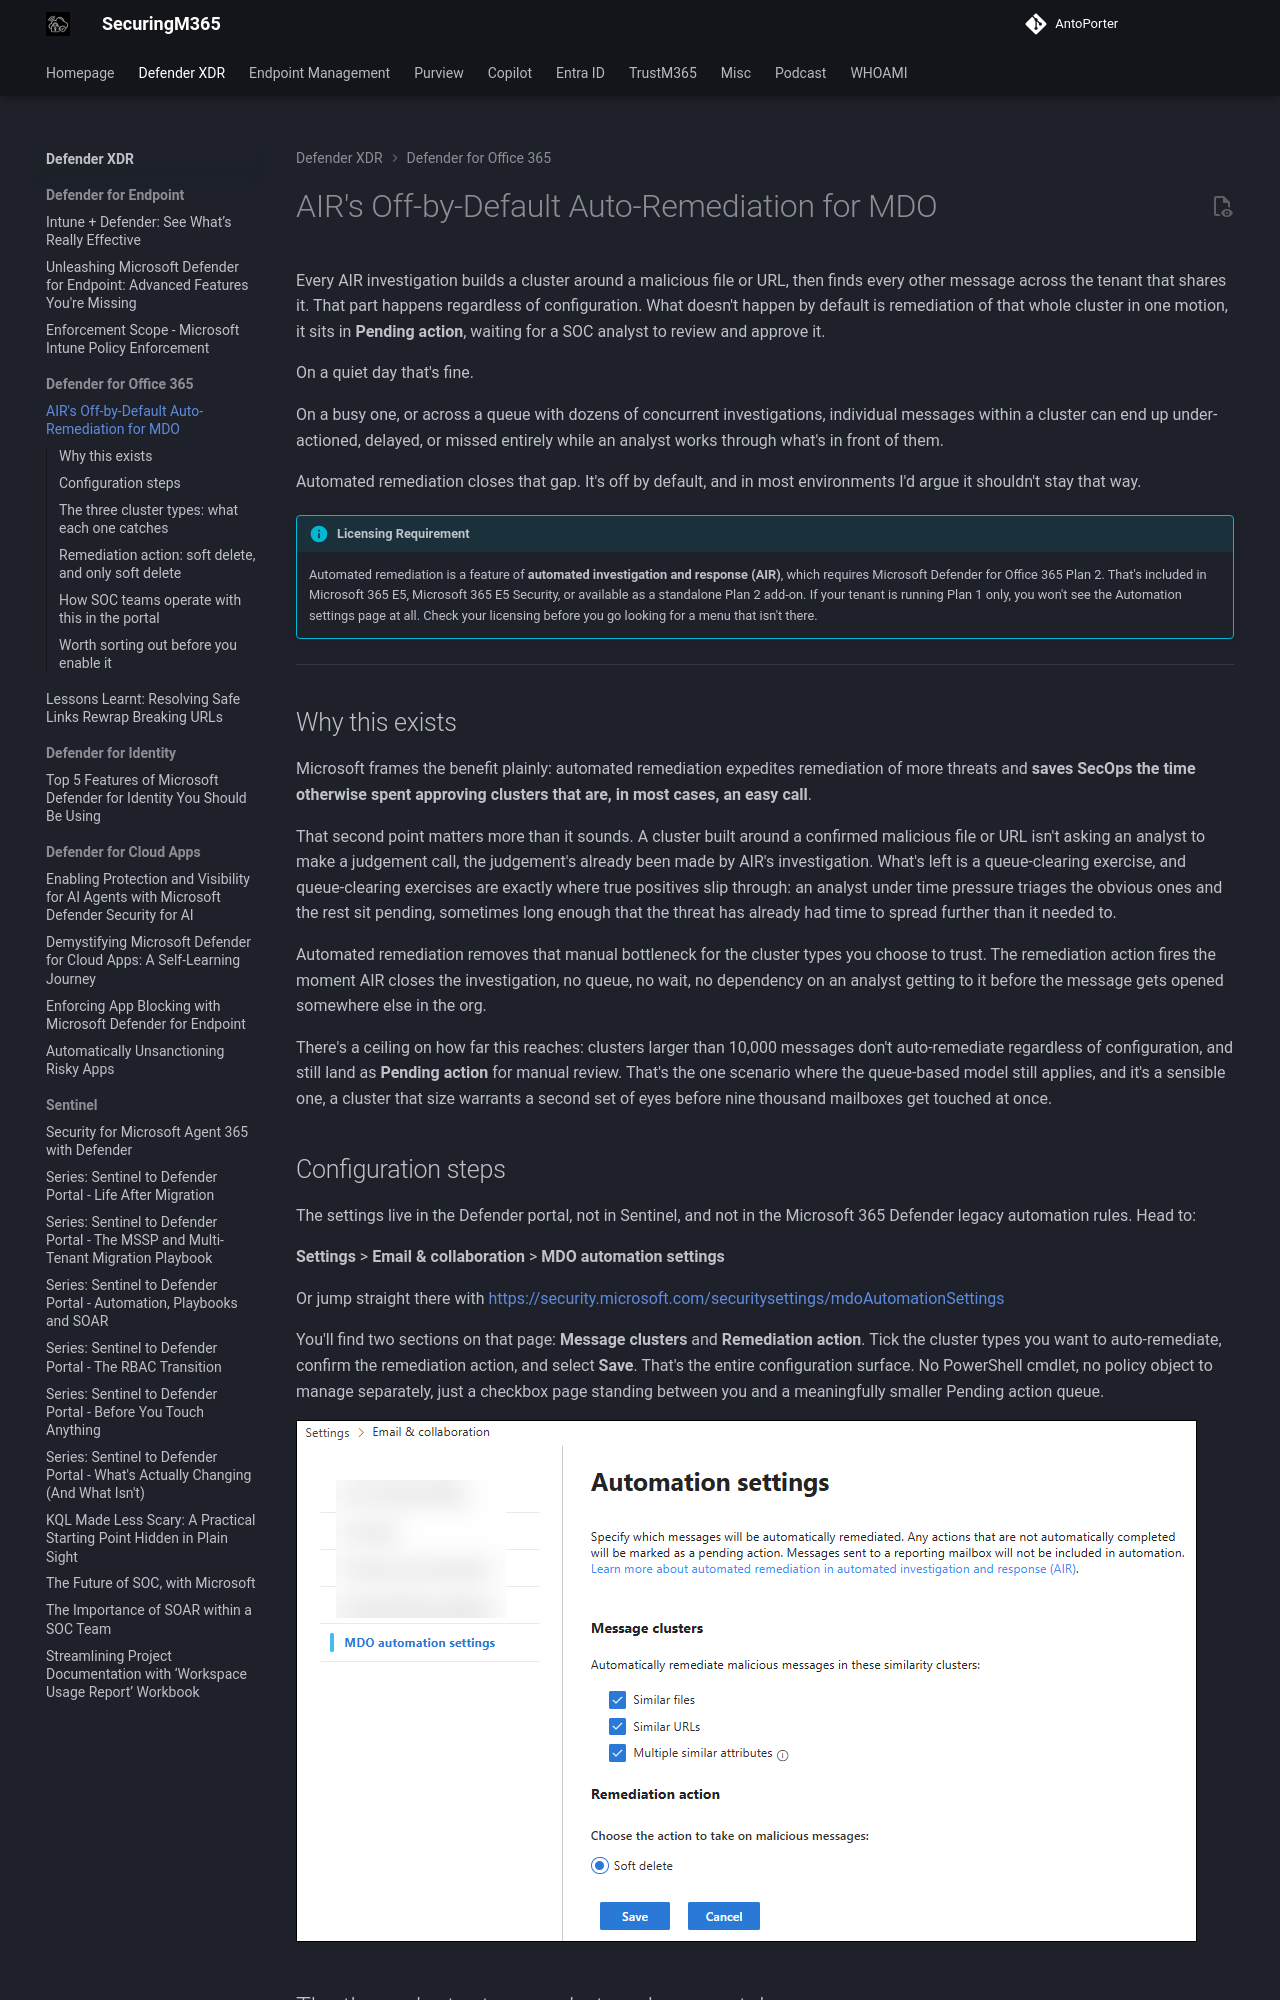

repository: AntoPorter/antoporter.github.io · page: defenderxdr/defenderoffice365/AIRmessageclusters/index.html · generator: mkdocs

# AIR's Off-by-Default Auto-Remediation for MDO


Every AIR investigation builds a cluster around a malicious file or URL, then finds every other message across the tenant that shares it. That part happens regardless of configuration. What doesn't happen by default is remediation of that whole cluster in one motion, it sits in **Pending action**, waiting for a SOC analyst to review and approve it. 

On a quiet day that's fine. 

On a busy one, or across a queue with dozens of concurrent investigations, individual messages within a cluster can end up under-actioned, delayed, or missed entirely while an analyst works through what's in front of them. 

Automated remediation closes that gap. It's off by default, and in most environments I'd argue it shouldn't stay that way.

!!! info "Licensing Requirement"
	Automated remediation is a feature of **automated investigation and response (AIR)**, which requires Microsoft Defender for Office 365 Plan 2. That's included in Microsoft 365 E5, Microsoft 365 E5 Security, or available as a standalone Plan 2 add-on. If your tenant is running Plan 1 only, you won't see the Automation settings page at all. Check your licensing before you go looking for a menu that isn't there.

---
## Why this exists

Microsoft frames the benefit plainly: automated remediation expedites remediation of more threats and **saves SecOps the time otherwise spent approving clusters that are, in most cases, an easy call**. 

That second point matters more than it sounds. A cluster built around a confirmed malicious file or URL isn't asking an analyst to make a judgement call, the judgement's already been made by AIR's investigation. What's left is a queue-clearing exercise, and queue-clearing exercises are exactly where true positives slip through: an analyst under time pressure triages the obvious ones and the rest sit pending, sometimes long enough that the threat has already had time to spread further than it needed to.

Automated remediation removes that manual bottleneck for the cluster types you choose to trust. The remediation action fires the moment AIR closes the investigation, no queue, no wait, no dependency on an analyst getting to it before the message gets opened somewhere else in the org.

There's a ceiling on how far this reaches: clusters larger than 10,000 messages don't auto-remediate regardless of configuration, and still land as **Pending action** for manual review. That's the one scenario where the queue-based model still applies, and it's a sensible one, a cluster that size warrants a second set of eyes before nine thousand mailboxes get touched at once.
